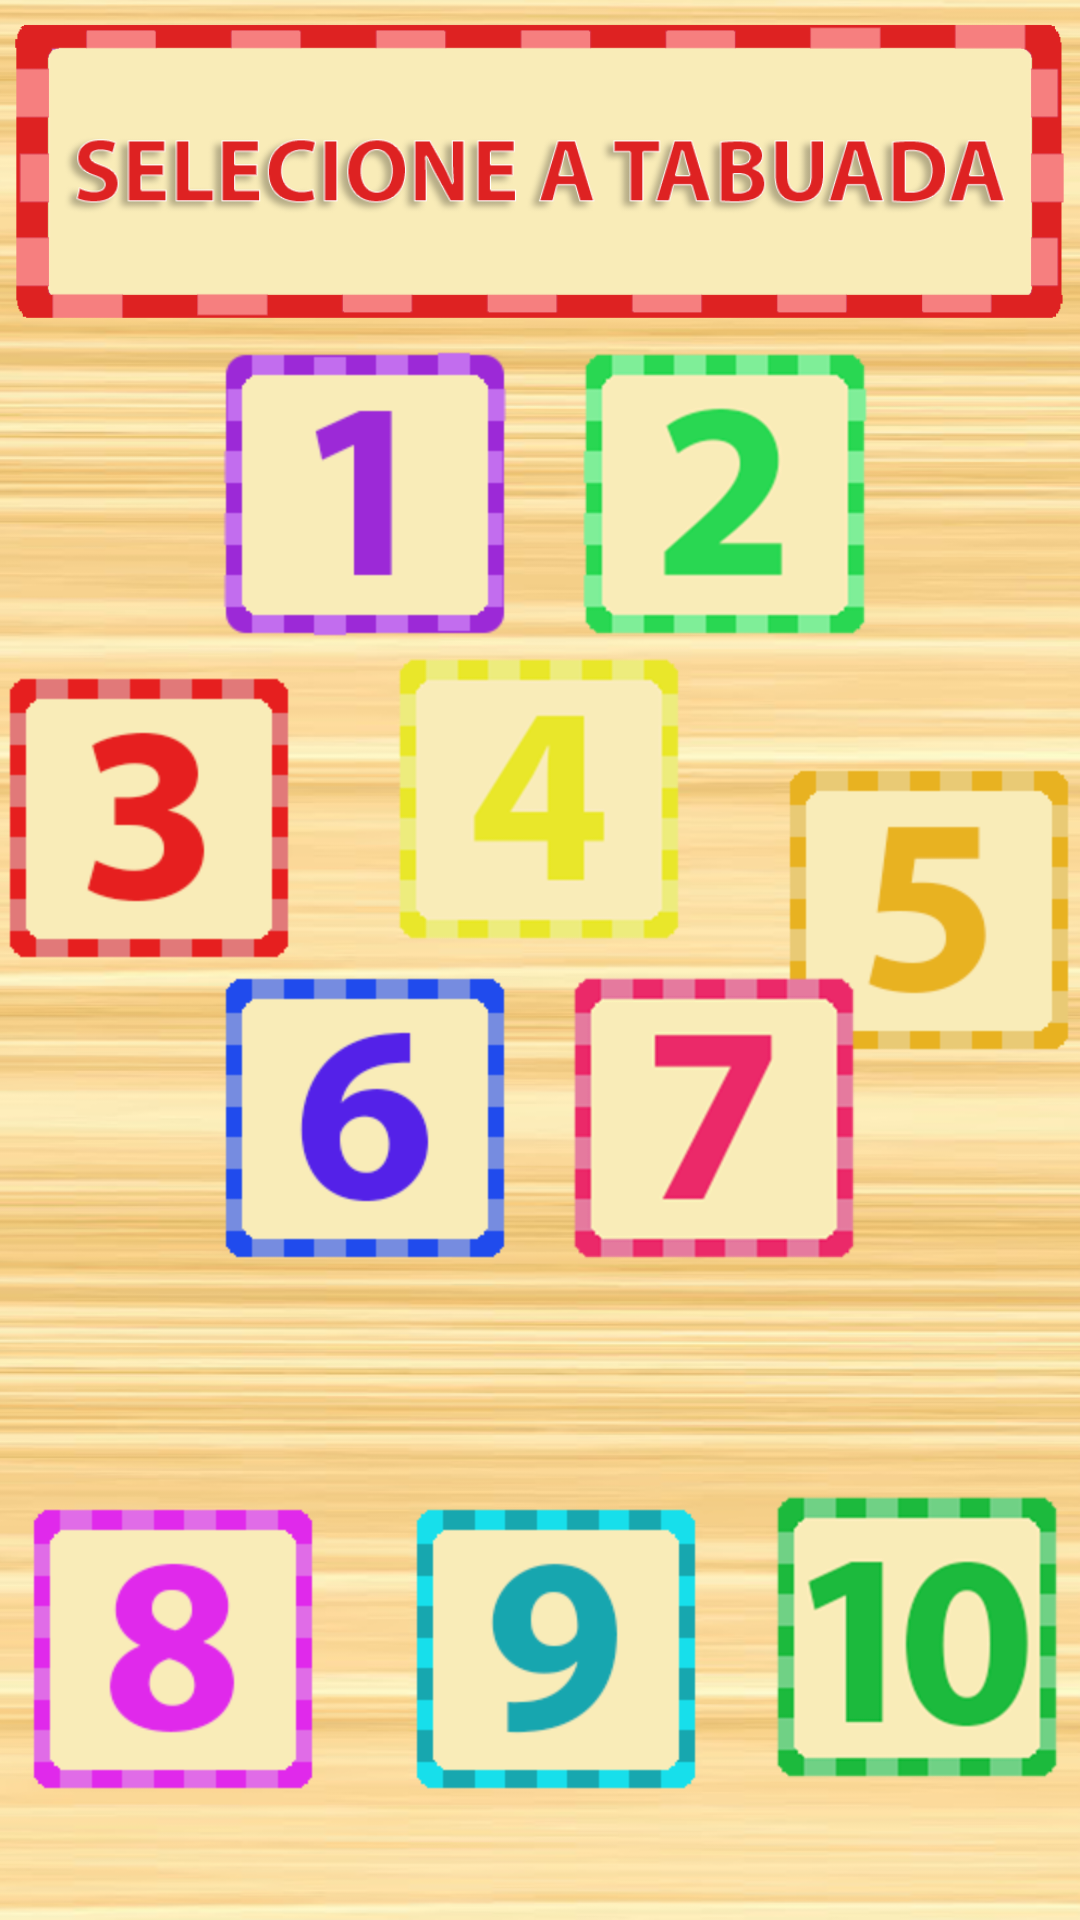

Write the Android layout XML for this screen, with the resource values it uses.
<!-- AndroidManifest.xml: application theme AppTheme -->
<!-- res/layout/activity_aprender.xml -->
<?xml version="1.0" encoding="utf-8"?>

<android.support.constraint.ConstraintLayout xmlns:android="http://schemas.android.com/apk/res/android"
    xmlns:app="http://schemas.android.com/apk/res-auto"
    xmlns:tools="http://schemas.android.com/tools"
    android:layout_width="match_parent"
    android:layout_height="match_parent"
    android:background="@drawable/bgmadeira"
    tools:context="br.com.tabuada.Aprender">

    <Button
        android:id="@+id/btn1"
        android:layout_width="100dp"
        android:layout_height="100dp"
        android:layout_marginStart="72dp"
        android:background="@drawable/numero1"
        android:onClick="abrirTabuada1"
        app:layout_constraintStart_toStartOf="parent"
        app:layout_constraintTop_toBottomOf="@+id/imageView2" />

    <Button
        android:id="@+id/btn2"
        android:layout_width="100dp"
        android:layout_height="100dp"
        android:layout_marginEnd="8dp"
        android:layout_marginStart="4dp"
        android:background="@drawable/numero2"
        android:onClick="abrirTabuada2"
        app:layout_constraintEnd_toEndOf="parent"
        app:layout_constraintHorizontal_bias="0.21"
        app:layout_constraintStart_toEndOf="@+id/btn1"
        app:layout_constraintTop_toBottomOf="@+id/imageView2" />

    <Button
        android:id="@+id/btn3"
        android:layout_width="100dp"
        android:layout_height="100dp"
        android:layout_marginBottom="8dp"
        android:layout_marginTop="8dp"
        android:background="@drawable/numero3"
        android:onClick="abrirTabuada3"
        app:layout_constraintBottom_toTopOf="@+id/btn8"
        app:layout_constraintStart_toStartOf="parent"
        app:layout_constraintTop_toBottomOf="@+id/btn1"
        app:layout_constraintVertical_bias="0.0" />

    <Button
        android:id="@+id/btn4"
        android:layout_width="100dp"
        android:layout_height="100dp"
        android:layout_marginBottom="8dp"
        android:layout_marginEnd="8dp"
        android:layout_marginStart="8dp"
        android:layout_marginTop="100dp"
        android:background="@drawable/numero4"
        android:onClick="abrirTabuada4"
        app:layout_constraintBottom_toTopOf="@+id/btn9"
        app:layout_constraintEnd_toStartOf="@+id/btn5"
        app:layout_constraintStart_toEndOf="@+id/btn3"
        app:layout_constraintTop_toBottomOf="@+id/imageView2"
        app:layout_constraintVertical_bias="0.00999999" />

    <Button
        android:id="@+id/btn5"
        android:layout_width="100dp"
        android:layout_height="100dp"
        android:layout_marginBottom="112dp"
        android:layout_marginTop="8dp"
        android:background="@drawable/numero5"
        android:onClick="abrirTabuada5"
        app:layout_constraintBottom_toTopOf="@+id/btn10"
        app:layout_constraintEnd_toEndOf="parent"
        app:layout_constraintTop_toBottomOf="@+id/btn2" />

    <Button
        android:id="@+id/btn6"
        android:layout_width="100dp"
        android:layout_height="100dp"
        android:layout_marginStart="72dp"
        android:layout_marginTop="108dp"
        android:background="@drawable/numero6"
        android:onClick="abrirTabuada6"
        app:layout_constraintStart_toStartOf="parent"
        app:layout_constraintTop_toBottomOf="@+id/btn1" />

    <Button
        android:id="@+id/btn7"
        android:layout_width="100dp"
        android:layout_height="100dp"
        android:layout_marginEnd="56dp"
        android:layout_marginStart="8dp"
        android:layout_marginTop="108dp"
        android:background="@drawable/numero7"
        android:onClick="abrirTabuada7"
        app:layout_constraintEnd_toEndOf="parent"
        app:layout_constraintHorizontal_bias="0.354"
        app:layout_constraintStart_toEndOf="@+id/btn6"
        app:layout_constraintTop_toBottomOf="@+id/btn2" />

    <Button
        android:id="@+id/btn8"
        android:layout_width="100dp"
        android:layout_height="100dp"
        android:layout_marginBottom="40dp"
        android:layout_marginStart="8dp"
        android:background="@drawable/numero8"
        android:onClick="abrirTabuada8"
        app:layout_constraintBottom_toBottomOf="parent"
        app:layout_constraintStart_toStartOf="parent" />

    <Button
        android:id="@+id/btn9"
        android:layout_width="100dp"
        android:layout_height="100dp"
        android:layout_marginBottom="40dp"
        android:layout_marginEnd="8dp"
        android:layout_marginStart="24dp"
        android:background="@drawable/numero9"
        android:onClick="abrirTabuada9"
        app:layout_constraintBottom_toBottomOf="parent"
        app:layout_constraintEnd_toStartOf="@+id/btn10"
        app:layout_constraintHorizontal_bias="0.227"
        app:layout_constraintStart_toEndOf="@+id/btn8" />

    <Button
        android:id="@+id/btn10"
        android:layout_width="100dp"
        android:layout_height="100dp"
        android:layout_marginBottom="44dp"
        android:layout_marginEnd="4dp"
        android:background="@drawable/numero10"
        android:onClick="abrirTabuada10"
        app:layout_constraintBottom_toBottomOf="parent"
        app:layout_constraintEnd_toEndOf="parent" />

    <ImageView
        android:id="@+id/imageView2"
        android:layout_width="wrap_content"
        android:layout_height="115dp"
        android:src="@drawable/selecione"
        app:layout_constraintTop_toTopOf="parent"
        tools:layout_editor_absoluteX="0dp" />

</android.support.constraint.ConstraintLayout>
<!-- resources referenced by this layout -->
<resources>
  <!-- drawable bgmadeira: png bitmap (drawable, 313393 bytes) -->
  <!-- drawable numero1: png bitmap (drawable, 17023 bytes) -->
  <!-- drawable numero10: png bitmap (drawable, 27181 bytes) -->
  <!-- drawable numero2: png bitmap (drawable, 24556 bytes) -->
  <!-- drawable numero3: png bitmap (drawable, 18505 bytes) -->
  <!-- drawable numero4: png bitmap (drawable, 20768 bytes) -->
  <!-- drawable numero5: png bitmap (drawable, 17900 bytes) -->
  <!-- drawable numero6: png bitmap (drawable, 18751 bytes) -->
  <!-- drawable numero7: png bitmap (drawable, 22462 bytes) -->
  <!-- drawable numero8: png bitmap (drawable, 18967 bytes) -->
  <!-- drawable numero9: png bitmap (drawable, 18524 bytes) -->
  <!-- drawable selecione: png bitmap (drawable, 46600 bytes) -->
  <style name="AppTheme" parent="android:Theme.Holo.Light.NoActionBar">
          
      </style>
</resources>
